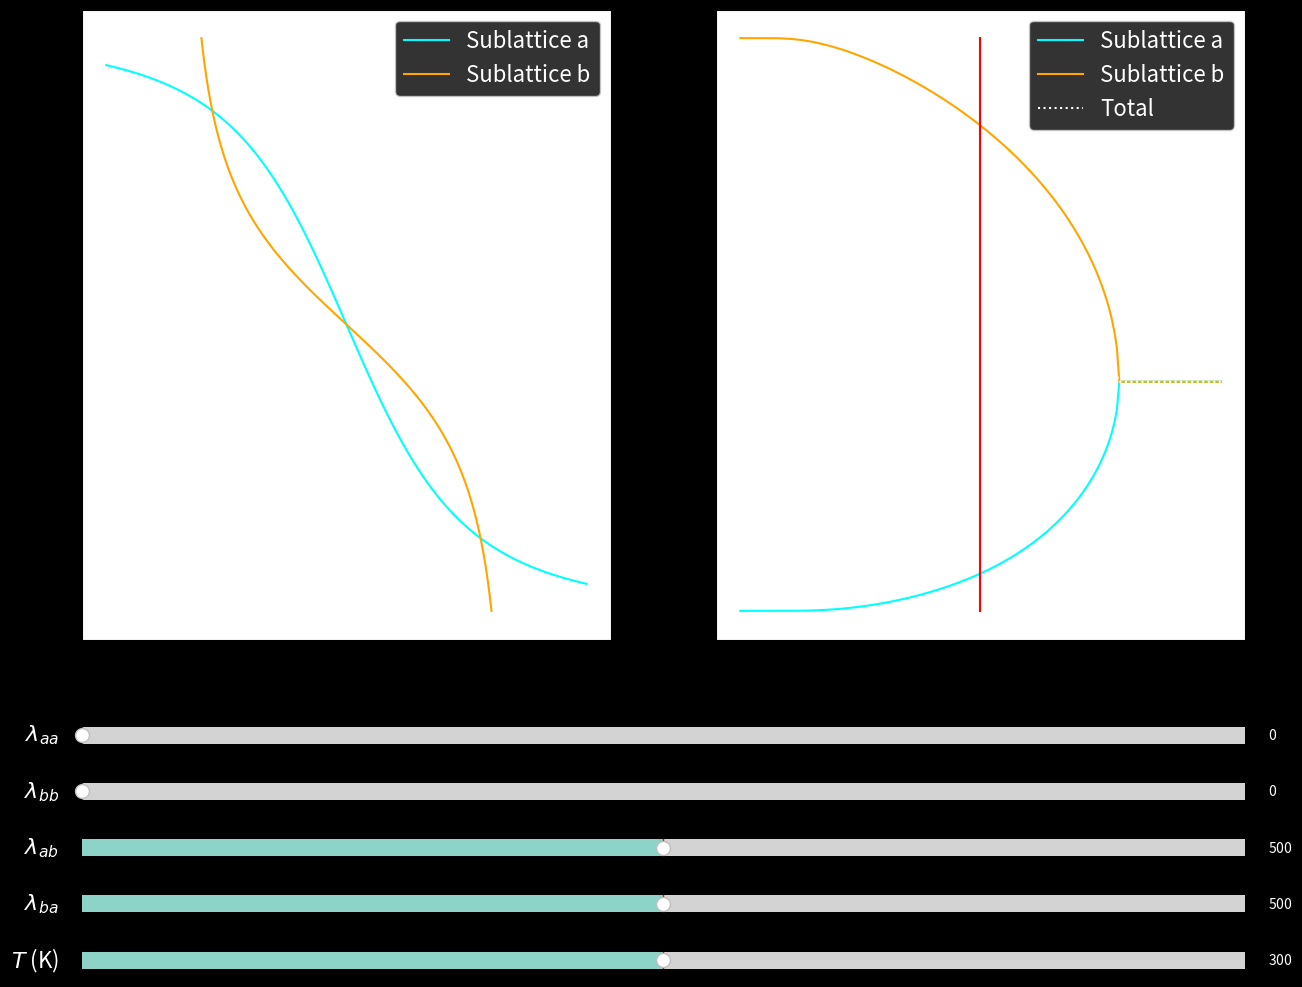

The matplotlib source for this figure:
#!/usr/bin/env python3
# -*- coding: utf-8 -*-
"""
Created on Fri Jun 12 2020

[redacted]
"""

import numpy as np
import matplotlib.pyplot as plt 
from matplotlib.widgets import Slider
from scipy.optimize import fsolve
#import time


### Set up figure
###______________________________________________________________

# Generate figure
fig, [ax1, ax2] = plt.subplots(1, 2, figsize=(15,11.25))
plt.subplots_adjust(bottom=0.32)
plt.style.use('dark_background')
#plt.style.use('lab')

# Label axes
ax1.set_xlabel(r'$M_{b}$ (kA m$^{-1}$)', fontsize=16)
ax1.set_ylabel(r'$M_{a}$ (kA m$^{-1}$)', fontsize=16)

ax2.set_xlabel('Temperature (K)', fontsize=16)
ax2.set_ylabel(r'Magnetization (kA m$^{-1}$)', fontsize=16)


### Constants
###______________________________________________________________

numpoints = int(2e2)           # Number of points used in equation solver
H = 0                     # We

# Physical constants
mu0 = 4*np.pi*1e-7        # Permeability of free space
me = 9.1093837015e-31     # Electron mass [kg]
h = 6.62607015e-34        # Planck constant [J-s]
hbar = h/(2*np.pi)        # Reduced Planck constant
e = 1.602176634e-19       # Elementary charge [C]
muB = 9.2740100783e-24    # Bohr Magneton
g = 2.00231930436256      # G-factor
kB = 1.380649e-23         # Boltzmann constant [J/K]

# Coupling Constants 
#lambda_aa = 735.84
#lambda_ab = 1100.3
#lambda_ba = 1100.3
#lambda_bb = 344.59

#Sublattice parameters
Na = 8.441e27             # Moments per unit volume in sublattice A
Nb = 12.66e27             # Moments per unit volume in sublattice B
Ja = 5/2                  # Total AM quantum number for sublattice A
Jb = 5/2                  # Total AM quantum number for sublattice B
ga = g                    # Lande g-factor for sublattice A  
gb = g                    # Lande g-factor for sublattice B

mua_max = ga*muB*Ja       # Maximum moment on sublattice A
Ma_max = Na*ga*muB*Ja     # Maximum moment on sublattice B
mub_max = gb* muB*Jb      # Maximum magnetization of sublattice A
Mb_max = Nb*gb*muB*Jb     # Maximum magnetization of sublattice B


### Function definitions
###______________________________________________________________

def coth(x):
    return 1/np.tanh(x)


def brillouin(y, J):
    eps = 1e-3 # should be small
    y = np.array(y); B = np.empty(y.shape)
    m = np.abs(y)>=eps # mask for selecting elements 
                       # y[m] is data where |y|>=eps;
                       # y[~m] is data where |y|<eps;
    
    B[m] = (2*J+1)/(2*J)*coth((2*J+1)*y[m]/(2*J)) - coth(y[m]/(2*J))/(2*J)
    
    # First order approximation for small |y|<eps
    # Approximation avoids divergence at origin
    B[~m] = ((2*J+1)**2/J**2/12-1/J**2/12)*y[~m]
    
    return B


def mag_eq_a(Ma, Mb, lambda_aa, lambda_ab, T, H):
    arg = mu0 * mua_max * (H - lambda_aa * Ma - lambda_ab * Mb) / (kB*T)
    return Ma_max * brillouin(arg, Ja)


def mag_eq_b(Ma, Mb, lambda_bb, lambda_ba, T, H):
    arg = mu0 * mua_max * (H - lambda_ba * Ma - lambda_bb * Mb) / (kB*T)
    return Mb_max * brillouin(arg, Jb)


def equations(mags, lam, T, H):
    Ma, Mb = mags
    lambda_aa, lambda_bb, lambda_ab, lambda_ba = lam
    eq1 = mag_eq_a(Ma, Mb, lambda_aa, lambda_ab, T, H) - Ma
    eq2 = mag_eq_b(Ma, Mb, lambda_bb, lambda_ba, T, H) - Mb
    return (eq1, eq2)


def get_mag(T_min, T_max, numpoints, lam, H, kilo=True):
    #t_start = time.time()
    
    Tvec = np.linspace(T_min, T_max, numpoints)
    Ma = np.empty(numpoints)
    Mb = np.empty(numpoints)
    guess = [-Ma_max, Mb_max] # Initial guess
    
    for i in range(numpoints):
        ma, mb = fsolve(equations, x0=guess, args=(lam, Tvec[i], H))
        Ma[i] = ma; Mb[i] = mb
        guess = [ma, mb]
        
    #t_end = time.time()
    #print('Get {:.3f} seconds'.format(t_end-t_start))
    
    if kilo == True:
        Ma /= 1e3; Mb /= 1e3
        
    return (Tvec, Ma, Mb)


### Sliders
###______________________________________________________________

# Coupling constants
lam_aa_loc = plt.axes([0.125, 0.22, 0.775, 0.03])
lam_aa_init = 0.
lam_aa_max = 1000.
lam_aa_min = 0.
lam_aa_sl = Slider(lam_aa_loc, label=r'$\lambda_{aa}$', valmin=lam_aa_min, \
                   valmax=lam_aa_max, valinit=lam_aa_init)
lam_aa_sl.label.set_size(16)

lam_bb_loc = plt.axes([0.125, 0.17, 0.775, 0.03])
lam_bb_init = 0.
lam_bb_max = 1000.
lam_bb_min = 0.
lam_bb_sl = Slider(lam_bb_loc, label=r'$\lambda_{bb}$', valmin=lam_bb_min, \
                   valmax=lam_bb_max, valinit=lam_bb_init)
lam_bb_sl.label.set_size(16)

lam_ab_loc = plt.axes([0.125, 0.12, 0.775, 0.03])
lam_ab_init = 500.
lam_ab_max = 1000.
lam_ab_min = 0.
lam_ab_sl = Slider(lam_ab_loc, label=r'$\lambda_{ab}$', valmin=lam_ab_min, \
                   valmax=lam_ab_max, valinit=lam_ab_init)
lam_ab_sl.label.set_size(16)

lam_ba_loc = plt.axes([0.125, 0.07, 0.775, 0.03])
lam_ba_init = 500.
lam_ba_max = 1000.
lam_ba_min = 0.
lam_ba_sl = Slider(lam_ba_loc, label=r'$\lambda_{ba}$', valmin=lam_ba_min, \
                   valmax=lam_ba_max, valinit=lam_ba_init)
lam_ba_sl.label.set_size(16)


# Temperature
T_loc = plt.axes([0.125, 0.02, 0.775, 0.03])
T_init = 300.
T_max = 600.
T_min = 1.
T_sl = Slider(T_loc, label=r'$T$ (K)', valmin=T_min, valmax=T_max, \
              valinit=T_init)
T_sl.label.set_size(16)

    
### Plots
###______________________________________________________________

# Self-consistent subplot (Left, axis 1)
Ma_scale = np.linspace(-Ma_max, Ma_max, numpoints)
Mb_scale = np.linspace(-Mb_max, Mb_max, numpoints)

Ma_curve = mag_eq_a(Ma_scale, Mb_scale, lam_aa_init, lam_ab_init, T_init, H)
Mb_curve = mag_eq_a(Ma_scale, Mb_scale, lam_bb_init, lam_ba_init, T_init, H)

Ma_plot1, = ax1.plot(Mb_scale/1e3, Ma_curve/1e3, color='cyan')
Mb_plot1, = ax1.plot(Mb_curve/1e3, Ma_scale/1e3, color='orange')

# Magnetization-temperature subplot (Right, axis 2)
lam_init = [lam_aa_init, lam_bb_init, lam_ab_init, lam_ba_init]
Temp_vec, Mag_a, Mag_b = get_mag(T_min, T_max, numpoints, lam_init, H=0)

Ma_plot2, = ax2.plot(Temp_vec, Mag_a, color='cyan')
Mb_plot2, = ax2.plot(Temp_vec, Mag_b, color='orange')
Mtot_plot2, = ax2.plot(Temp_vec, Mag_a+Mag_b, color='white', ls='dotted')
Mag_min = min( min(Mag_a), min(Mag_b) )
Mag_max = max( max(Mag_a), max(Mag_b) )

Temp_line, = ax2.plot([T_init,T_init], [Mag_min, Mag_max], color='red')

ax1.legend([r'Sublattice a', 'Sublattice b'], loc=1, fontsize=16)
ax2.legend([r'Sublattice a', 'Sublattice b', 'Total'], loc=1, fontsize=16)

### Updates
###______________________________________________________________

def update(val):
    # Pull val from sliders
    lam_aa_new = lam_aa_sl.val
    lam_bb_new = lam_bb_sl.val
    lam_ab_new = lam_ab_sl.val
    lam_ba_new = lam_ba_sl.val
    
    T_new = T_sl.val
    
    # Update axis 1
    Ma_curve_new = mag_eq_a(Ma_scale, Mb_scale, lam_aa_new, lam_ab_new, T_new, H)
    Mb_curve_new = mag_eq_a(Ma_scale, Mb_scale, lam_bb_new, lam_ba_new, T_new, H)
    Ma_plot1.set_ydata(Ma_curve_new/1e3)
    Mb_plot1.set_xdata(Mb_curve_new/1e3)
    
    # Update axis 2
    lam_new = [lam_aa_new, lam_bb_new, lam_ab_new, lam_ba_new]
    _, Mag_a_new, Mag_b_new = get_mag(T_min, T_max, numpoints, lam_new, H=0)
    Mag_min_new = min( min(Mag_a_new), min(Mag_b_new) )
    Mag_max_new = max( max(Mag_a_new), max(Mag_b_new) )
    Ma_plot2.set_ydata(Mag_a_new)
    Mb_plot2.set_ydata(Mag_b_new)
    Mtot_plot2.set_ydata(Mag_a_new+Mag_b_new)
    Temp_line.set_xdata([T_new,T_new])
    Temp_line.set_ydata([Mag_min_new, Mag_max_new])
    ax2.set_ylim([Mag_min_new*1.1, Mag_max_new*1.1])
    
    return None
    

lam_aa_sl.on_changed(update)
lam_bb_sl.on_changed(update)
lam_ab_sl.on_changed(update)
lam_ba_sl.on_changed(update)
T_sl.on_changed(update)
fig.canvas.draw_idle()
fig.show()